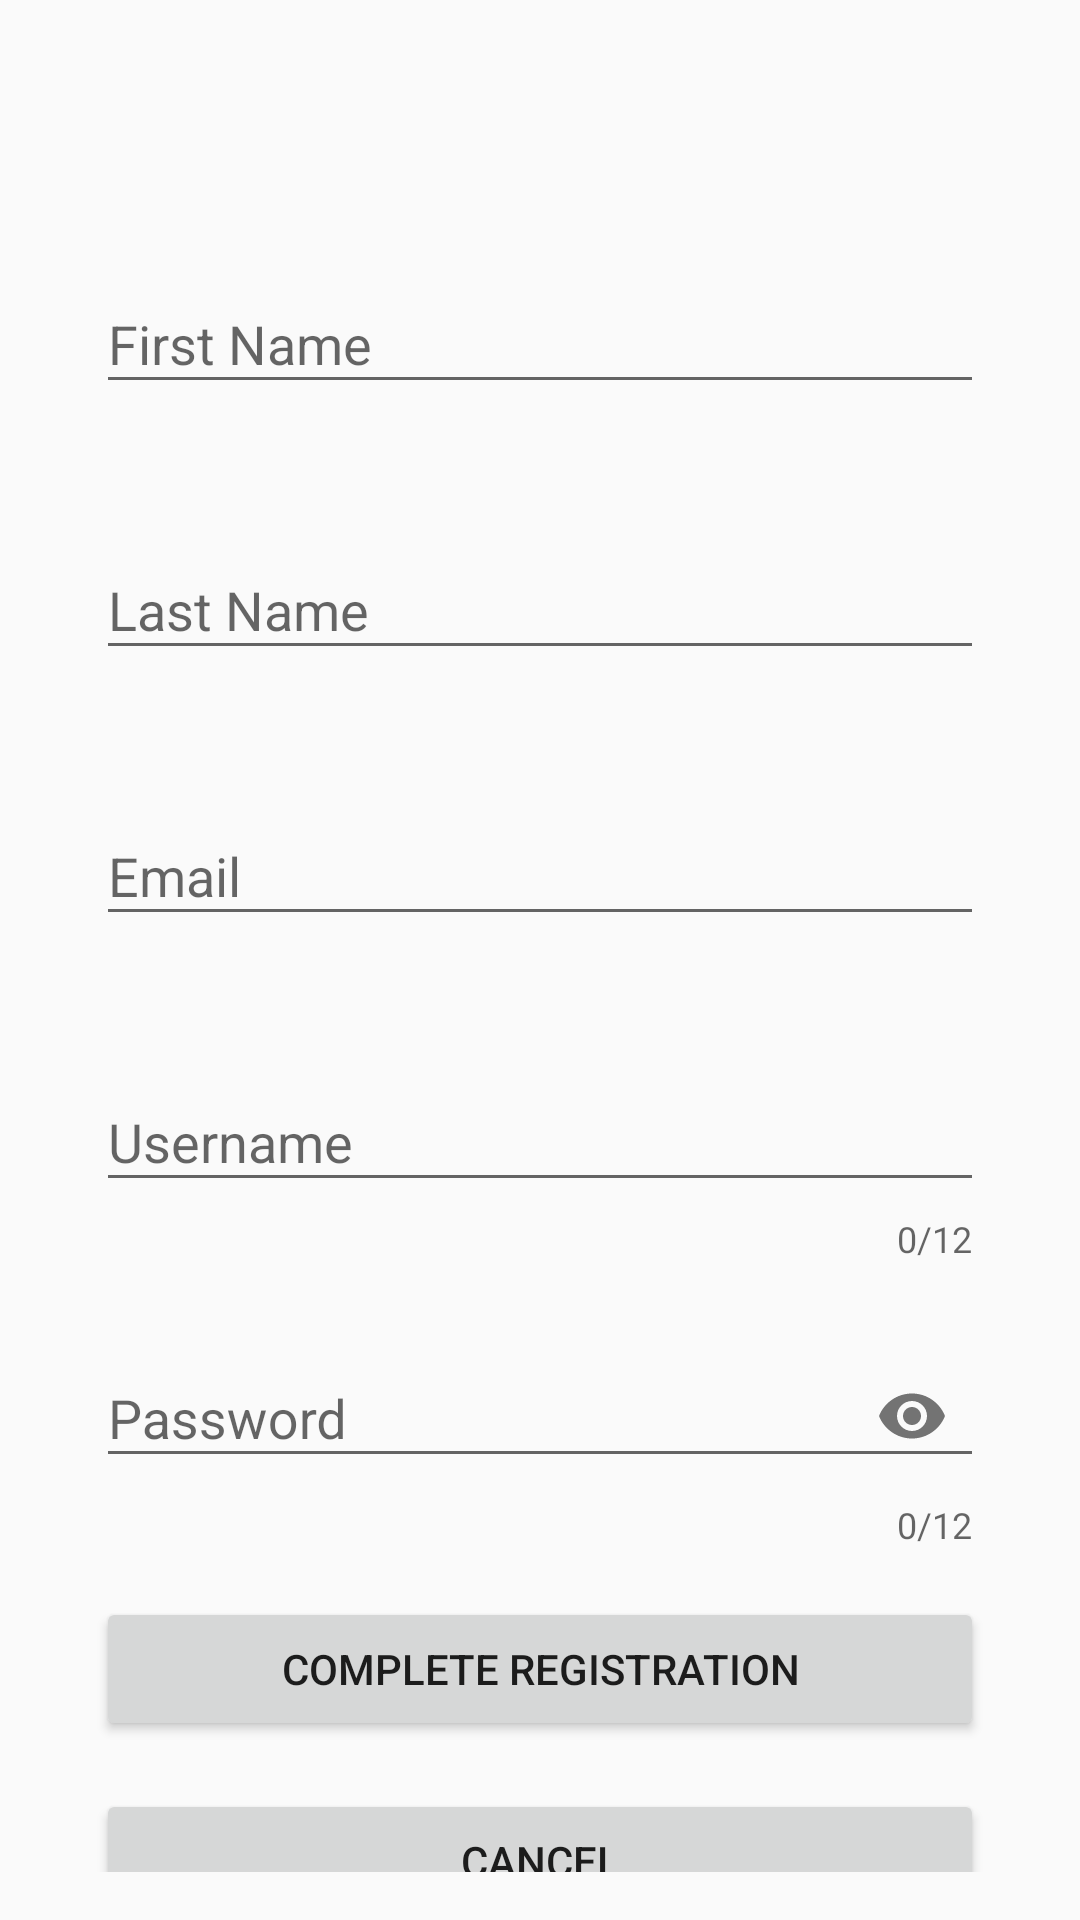

This screen was rendered from an Android layout file. Write that file and the resources it references.
<!-- AndroidManifest.xml: application theme AppTheme -->
<!-- res/layout/activity_register.xml -->
<?xml version="1.0" encoding="utf-8"?>
<androidx.constraintlayout.widget.ConstraintLayout xmlns:android="http://schemas.android.com/apk/res/android"
    xmlns:app="http://schemas.android.com/apk/res-auto"
    xmlns:tools="http://schemas.android.com/tools"
    android:layout_width="match_parent"
    android:layout_height="match_parent"
    android:padding="16dp"
    tools:context=".RegisterActivity">

    <com.google.android.material.textfield.TextInputLayout
        android:id="@+id/text_input_first_name_register"
        app:boxBackgroundColor="@color/design_default_color_background"
        app:errorEnabled="true"
        android:layout_margin="16dp"
        app:layout_constraintLeft_toLeftOf="parent"
        app:layout_constraintRight_toRightOf="parent"
        app:layout_constraintTop_toTopOf="parent"
        app:layout_constraintBottom_toBottomOf="parent"
        app:layout_constraintVertical_bias=".1"
        android:layout_width="match_parent"
        android:layout_height="wrap_content">

        <com.google.android.material.textfield.TextInputEditText
            android:hint="First Name"
            android:inputType="text"
            android:layout_width="match_parent"
            android:layout_height="wrap_content"/>

    </com.google.android.material.textfield.TextInputLayout>

    <com.google.android.material.textfield.TextInputLayout
        android:id="@+id/text_input_last_name_register"
        app:boxBackgroundColor="@color/design_default_color_background"
        app:layout_constraintLeft_toLeftOf="parent"
        app:layout_constraintRight_toRightOf="parent"
        app:layout_constraintTop_toBottomOf="@id/text_input_first_name_register"
        app:errorEnabled="true"
        android:layout_margin="16dp"
        android:layout_width="match_parent"
        android:layout_height="wrap_content">

        <com.google.android.material.textfield.TextInputEditText
            android:hint="Last Name"
            android:inputType="text"
            android:layout_width="match_parent"
            android:layout_height="wrap_content"/>

    </com.google.android.material.textfield.TextInputLayout>

    <com.google.android.material.textfield.TextInputLayout
        android:id="@+id/text_input_email_register"
        app:boxBackgroundColor="@color/design_default_color_background"
        app:layout_constraintLeft_toLeftOf="parent"
        app:layout_constraintRight_toRightOf="parent"
        app:layout_constraintTop_toBottomOf="@id/text_input_last_name_register"
        app:errorEnabled="true"
        android:layout_margin="16dp"
        android:layout_width="match_parent"
        android:layout_height="wrap_content">

        <com.google.android.material.textfield.TextInputEditText
            android:hint="Email"
            android:inputType="textEmailAddress"
            android:layout_width="match_parent"
            android:layout_height="wrap_content"/>

    </com.google.android.material.textfield.TextInputLayout>

    <com.google.android.material.textfield.TextInputLayout
        android:id="@+id/text_input_username_register"
        app:boxBackgroundColor="@color/design_default_color_background"
        app:layout_constraintLeft_toLeftOf="parent"
        app:layout_constraintRight_toRightOf="parent"
        app:layout_constraintTop_toBottomOf="@id/text_input_email_register"
        app:errorEnabled="true"
        app:counterEnabled="true"
        app:counterMaxLength="12"
        android:layout_margin="16dp"
        android:layout_width="match_parent"
        android:layout_height="wrap_content">

        <com.google.android.material.textfield.TextInputEditText
            android:hint="Username"
            android:inputType="text"
            android:layout_width="match_parent"
            android:layout_height="wrap_content"/>

    </com.google.android.material.textfield.TextInputLayout>



    <com.google.android.material.textfield.TextInputLayout
        android:id="@+id/text_input_password_register"
        app:boxBackgroundColor="@color/design_default_color_background"
        app:passwordToggleEnabled="true"
        app:layout_constraintLeft_toLeftOf="parent"
        app:layout_constraintRight_toRightOf="parent"
        app:layout_constraintTop_toBottomOf="@id/text_input_username_register"
        app:errorEnabled="true"
        app:counterEnabled="true"
        app:counterMaxLength="12"
        android:layout_margin="16dp"
        android:layout_width="match_parent"
        android:layout_height="wrap_content">

        <com.google.android.material.textfield.TextInputEditText
            android:hint="Password"

            android:inputType="textPassword"
            android:layout_width="match_parent"
            android:layout_height="wrap_content"/>

    </com.google.android.material.textfield.TextInputLayout>

    <Button
        android:id="@+id/btn_register_create"
        android:text="Complete Registration"
        app:layout_constraintTop_toBottomOf="@id/text_input_password_register"
        android:layout_margin="16dp"
        android:layout_width="match_parent"
        android:layout_height="wrap_content"/>

    <Button
        android:id="@+id/btn_cancel_registration"
        app:layout_constraintTop_toBottomOf="@id/btn_register_create"
        android:layout_margin="16dp"
        android:text="Cancel"
        android:layout_width="match_parent"
        android:layout_height="wrap_content"/>

</androidx.constraintlayout.widget.ConstraintLayout>
<!-- resources referenced by this layout -->
<resources>
  <style name="AppTheme" parent="Theme.AppCompat.Light.DarkActionBar">
          
          <item name="colorPrimary">@color/colorPrimary</item>
          <item name="colorPrimaryDark">@color/colorPrimaryDark</item>
          <item name="colorAccent">@color/colorAccent</item>
      </style>
  <color name="colorPrimary">#008577 </color>
  <color name="colorPrimaryDark">#C70505</color>
  <color name="colorAccent">#56A662</color>
</resources>
